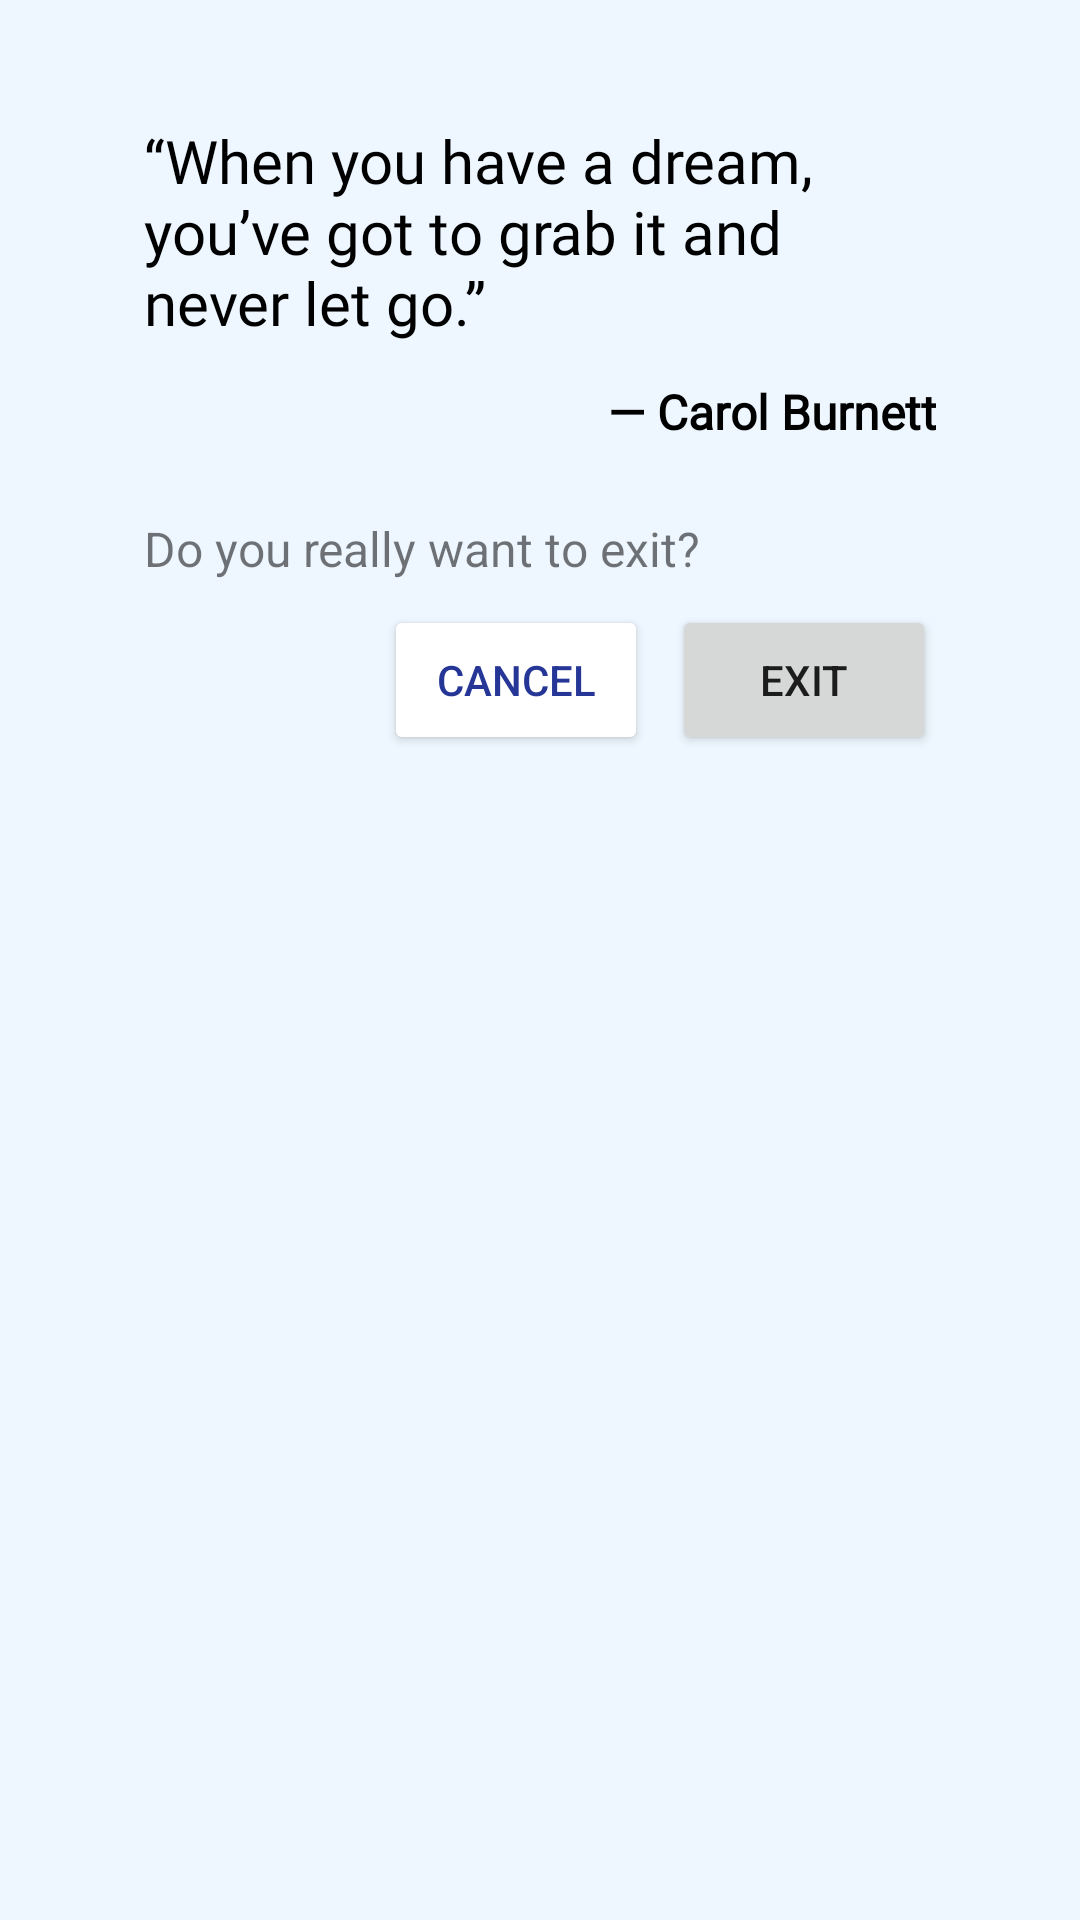

Here is an Android app screen rendered from its layout file. Give the layout XML and the strings, colors and styles it references.
<!-- AndroidManifest.xml: application theme Theme.MatricInterMCQS -->
<!-- res/layout/exit_from_app_dialog.xml -->
<?xml version="1.0" encoding="utf-8"?>
<androidx.constraintlayout.widget.ConstraintLayout xmlns:android="http://schemas.android.com/apk/res/android"
    xmlns:app="http://schemas.android.com/apk/res-auto"
    xmlns:tools="http://schemas.android.com/tools"
    android:layout_width="match_parent"
    android:layout_height="wrap_content"
    android:padding="16dp">

    <androidx.constraintlayout.widget.ConstraintLayout
        android:layout_width="match_parent"
        android:layout_height="match_parent"
        android:background="@drawable/round_background_for_dialog"
        android:paddingStart="32dp"
        android:paddingTop="24dp"
        android:paddingEnd="32dp"
        android:paddingBottom="10dp"
        app:layout_constraintBottom_toBottomOf="parent"
        app:layout_constraintEnd_toEndOf="parent"
        app:layout_constraintStart_toStartOf="parent"
        app:layout_constraintTop_toTopOf="parent">

        <Button
            android:id="@+id/cancelBtnExitDialog"
            android:layout_width="wrap_content"
            android:layout_height="50dp"
            android:layout_marginTop="8dp"
            android:layout_marginEnd="8dp"
            android:text="Cancel"
            android:textColor="@color/blue"
            app:backgroundTint="@color/white"
            app:layout_constraintEnd_toStartOf="@+id/ExitBtnExitDialog"
            app:layout_constraintTop_toBottomOf="@+id/textView3" />

        <Button
            android:id="@+id/ExitBtnExitDialog"
            android:layout_width="wrap_content"
            android:layout_height="50dp"
            android:text="Exit"
            app:layout_constraintBaseline_toBaselineOf="@+id/cancelBtnExitDialog"
            app:layout_constraintEnd_toEndOf="parent" />

        <TextView
            android:id="@+id/QuoteTView"
            android:layout_width="0dp"
            android:layout_height="wrap_content"
            android:fontFamily="@font/roboto"
            android:text="“When you have a dream, you’ve got to grab it and never let go.”"
            android:textColor="@color/black"
            android:textSize="20sp"
            app:layout_constraintEnd_toEndOf="parent"
            app:layout_constraintHorizontal_bias="0.0"
            app:layout_constraintStart_toStartOf="parent"
            app:layout_constraintTop_toTopOf="parent" />

        <TextView
            android:id="@+id/QuoteAuthorTView"
            android:layout_width="200dp"
            android:layout_height="wrap_content"
            android:layout_marginTop="12dp"
            android:fontFamily="@font/roboto"
            android:text="— Carol Burnett"
            android:textAlignment="viewEnd"
            android:textColor="@color/black"
            android:textSize="16sp"
            android:textStyle="bold"
            app:layout_constraintEnd_toEndOf="parent"
            app:layout_constraintTop_toBottomOf="@+id/QuoteTView" />

        <TextView
            android:id="@+id/textView3"
            android:layout_width="wrap_content"
            android:layout_height="wrap_content"
            android:layout_marginTop="24dp"
            android:text="Do you really want to exit?"
            android:textSize="16sp"
            app:layout_constraintStart_toStartOf="parent"
            app:layout_constraintTop_toBottomOf="@+id/QuoteAuthorTView" />
    </androidx.constraintlayout.widget.ConstraintLayout>

</androidx.constraintlayout.widget.ConstraintLayout>
<!-- resources referenced by this layout -->
<resources>
  <color name="black">#FF000000</color>
  <color name="blue">#253697</color>
  <color name="white">#FFFFFFFF</color>
  <style name="Theme.MatricInterMCQS" parent="Theme.MaterialComponents.DayNight.NoActionBar">
          
          <item name="colorPrimary">@color/purple_500</item>
          <item name="colorPrimaryVariant">@color/purple_700</item>
          <item name="colorOnPrimary">@color/white</item>
          
          <item name="colorSecondary">@color/teal_200</item>
          <item name="colorSecondaryVariant">@color/teal_700</item>
          <item name="colorOnSecondary">@color/black</item>
          <item name="colorOnTertiary">@color/white</item>
          
          <item name="android:statusBarColor" tools:targetApi="l">?attr/colorPrimaryVariant</item>
          
          <item name="android:windowBackground">@color/light_blue</item>
          <item name="dialogCornerRadius">10dp</item>
      </style>
  <color name="purple_500">#3353FB</color>
  <color name="purple_700">#FF3700B3</color>v
  <color name="teal_200">#FF03DAC5</color>
  <color name="teal_700">#FF018786</color>
  <color name="light_blue">#EEF7FF</color>
</resources>
